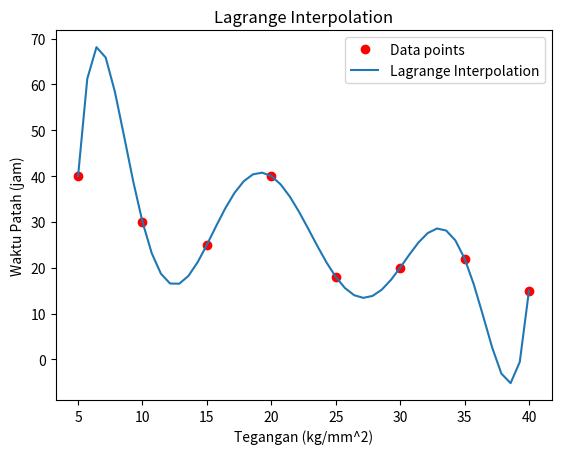
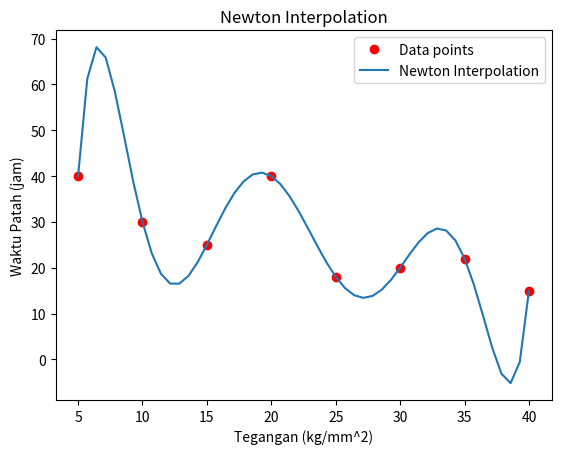

The matplotlib source for these figures, in order:
banner = """
====================================================
||          Program Implementasi Interpolasi      ||
||               Lagrange dan Newton              ||
||                                                ||
||             Abdul Fattah Rahmadiansyah         ||
||                  21120122120028                ||
====================================================
"""

print(banner)

import numpy as np
import sympy as sp
import matplotlib.pyplot as plt


class LagrangeInterpolation:
    def __init__(self, Tegangan, Waktu_Patah):
        self.Tegangan = Tegangan
        self.Waktu_Patah = Waktu_Patah
    
    def interpolate(self, x):
        total = 0
        n = len(self.Tegangan)
        for i in range(n):
            term = self.Waktu_Patah[i]
            for j in range(n):
                if j != i:
                    term = term * (x - self.Tegangan[j]) / (self.Tegangan[i] - self.Tegangan[j])
            total += term
        return total

    def get_polynomial(self):
        x = sp.symbols('x')
        total = 0
        n = len(self.Tegangan)
        for i in range(n):
            term = self.Waktu_Patah[i]
            for j in range(n):
                if j != i:
                    term *= (x - self.Tegangan[j]) / (self.Tegangan[i] - self.Tegangan[j])
            total += term
        return sp.simplify(total)
    
    def plot(self, x_test):
        y_test = [self.interpolate(xi) for xi in x_test]
        plt.plot(self.Tegangan, self.Waktu_Patah, 'ro', label='Data points')
        plt.plot(x_test, y_test, label='Lagrange Interpolation')
        plt.xlabel('Tegangan (kg/mm^2)')
        plt.ylabel('Waktu Patah (jam)')
        plt.legend()
        plt.title('Lagrange Interpolation')
        plt.show()

class NewtonInterpolation:
    def __init__(self, Tegangan, Waktu_Patah):
        self.Tegangan = Tegangan
        self.Waktu_Patah = Waktu_Patah
        self.divided_diff_table = self.divided_diff()
    
    def divided_diff(self):
        n = len(self.Tegangan)
        divided_diff_table = np.zeros([n, n])
        divided_diff_table[:, 0] = self.Waktu_Patah

        for j in range(1, n):
            for i in range(n - j):
                divided_diff_table[i][j] = (divided_diff_table[i + 1][j - 1] - divided_diff_table[i][j - 1]) / (self.Tegangan[i + j] - self.Tegangan[i])
        
        return divided_diff_table[0, :]
    
    def interpolate(self, x):
        n = len(self.Tegangan)
        result = self.divided_diff_table[0]
        for i in range(1, n):
            term = self.divided_diff_table[i]
            for j in range(i):
                term *= (x - self.Tegangan[j])
            result += term
        return result

    def get_polynomial(self):
        x = sp.symbols('x')
        n = len(self.Tegangan)
        result = 0
        for i in range(n):
            term = self.divided_diff_table[i]
            for j in range(i):
                term *= (x - self.Tegangan[j])
            result += term
        return sp.simplify(result)
    
    def plot(self, x_test):
        y_test = [self.interpolate(xi) for xi in x_test]
        plt.plot(self.Tegangan, self.Waktu_Patah, 'ro', label='Data points')
        plt.plot(x_test, y_test, label='Newton Interpolation')
        plt.xlabel('Tegangan (kg/mm^2)')
        plt.ylabel('Waktu Patah (jam)')
        plt.legend()
        plt.title('Newton Interpolation')
        plt.show()

# Data points
Tegangan = np.array([5, 10, 15, 20, 25, 30, 35, 40])
Waktu_Patah = np.array([40, 30, 25, 40, 18, 20, 22, 15])

# Mencoba Interpolasi Lagrange
lagrange_test = np.linspace(5, 40)
lagrange = LagrangeInterpolation(Tegangan, Waktu_Patah)
lagrange.plot(lagrange_test)

# Membuat fungsi polinomial lagrange
lagrange_poly = lagrange.get_polynomial()
print(f"Fungsi Polinomial hasil Interpolasi Lagrange:\n {lagrange_poly.expand()}")

# Mencoba Interpolasi Newton
newton_test = np.linspace(5, 40)
newton = NewtonInterpolation(Tegangan, Waktu_Patah)
newton.plot(newton_test)

# Membuat gungsi polinomial newton
newton_poly = newton.get_polynomial()
print(f"Fungsi Polinomial hasil Interpolasi Newton:\n {lagrange_poly.expand()}")
